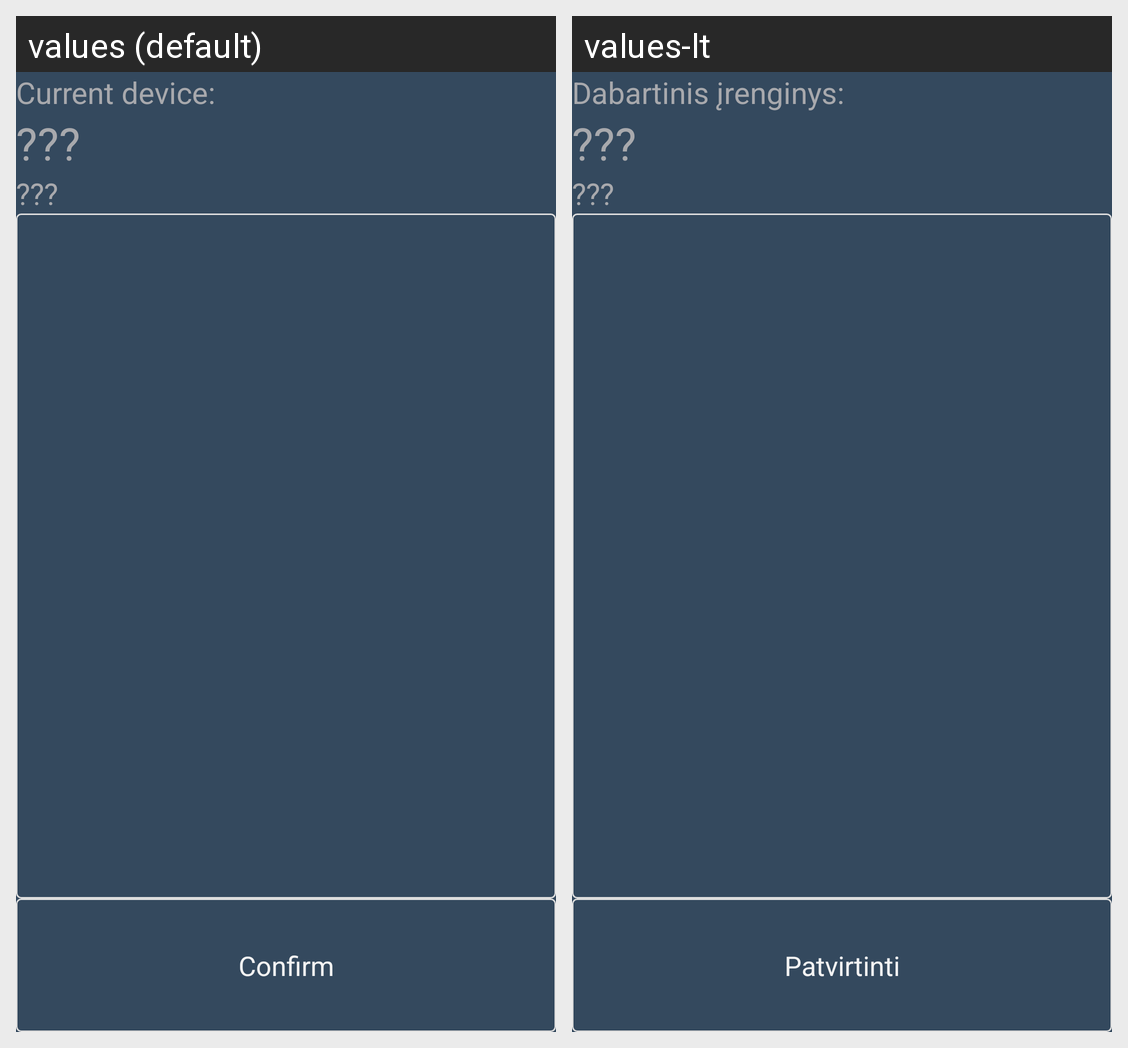

The same Android screen rendered under two of its app's locales, left to right. List the strings drawn on it with the default value and each locale's translation.
Android screen res/layout/activity_hr_monitor_configuration.xml rendered under 2 locales, left to right: values (default), values-lt. Device: Nexus 5 (rendered at 1080×1920; each locale shown at half size, 540×960, under a caption strip naming it); theme AppTheme.
Strings drawn on this screen, with the default value and each locale's value (text and hints the layout hard-codes, and strings that could not be matched under every locale, appear in the picture but are not listed):

t_current_hrm
  values: Current device:
  values-lt: Dabartinis įrenginys:

gpx_no_location
  values: ???
  values-lt: ???  [not translated; the default value is used]

b_confirm_hrm
  values: Confirm
  values-lt: Patvirtinti
